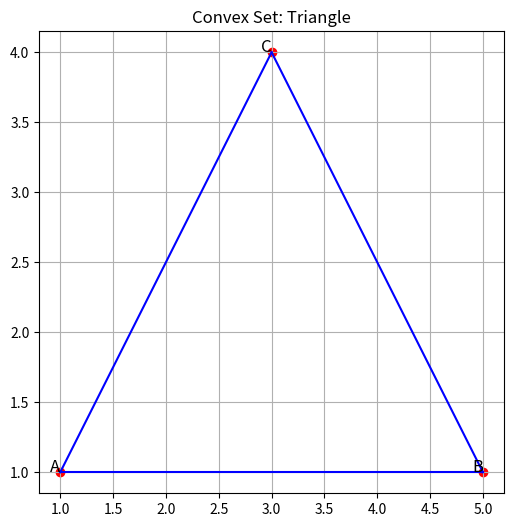

Source code (Python):
import numpy as np
import matplotlib.pyplot as plt

def is_convex(set_points):
    return True

triangle_points = np.array([
    [1, 1],
    [5, 1],
    [3, 4],
])

plt.figure(figsize=(6, 6))


plt.plot([triangle_points[0, 0], triangle_points[1, 0]], [
         triangle_points[0, 1], triangle_points[1, 1]], 'b-')
plt.plot([triangle_points[1, 0], triangle_points[2, 0]], [
         triangle_points[1, 1], triangle_points[2, 1]], 'b-')
plt.plot([triangle_points[2, 0], triangle_points[0, 0]], [
         triangle_points[2, 1], triangle_points[0, 1]], 'b-')
plt.scatter(triangle_points[:, 0], triangle_points[:, 1], color='red')
for i, txt in enumerate(['A', 'B', 'C']):
    plt.text(triangle_points[i, 0], triangle_points[i,
             1], txt, fontsize=12, ha='right')

plt.title("Convex Set: Triangle")
plt.grid(True)
plt.show()

is_triangle_convex = is_convex(triangle_points)
print(f"Is the triangle convex? {is_triangle_convex}")
